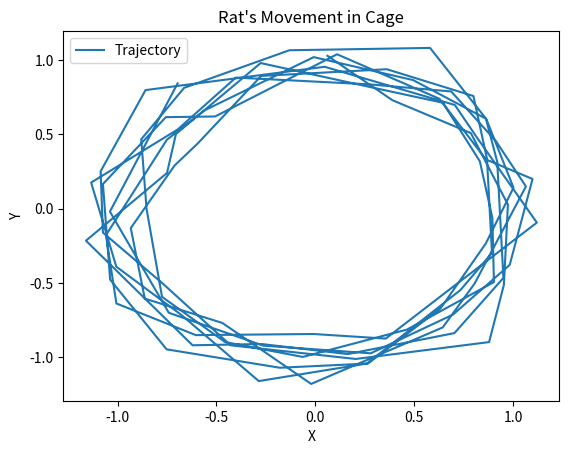

This figure's Python source:
import matplotlib.pyplot as plt  # noqa: D100
import numpy as np

# Example: Simulated position data
time = np.arange(0, 50, 0.5)  # Time points (0 to 50 seconds)
x = np.sin(time) + np.random.normal(0, 0.1, len(time))  # X-coordinate  # noqa: NPY002
y = np.cos(time) + np.random.normal(0, 0.1, len(time))  # Y-coordinate  # noqa: NPY002

# Calculate speed
speed = np.sqrt(np.diff(x)**2 + np.diff(y)**2) / 0.5

# Plot trajectory
plt.plot(x, y, label="Trajectory")
plt.xlabel("X")
plt.ylabel("Y")
plt.title("Rat's Movement in Cage")
plt.legend()
plt.show()
